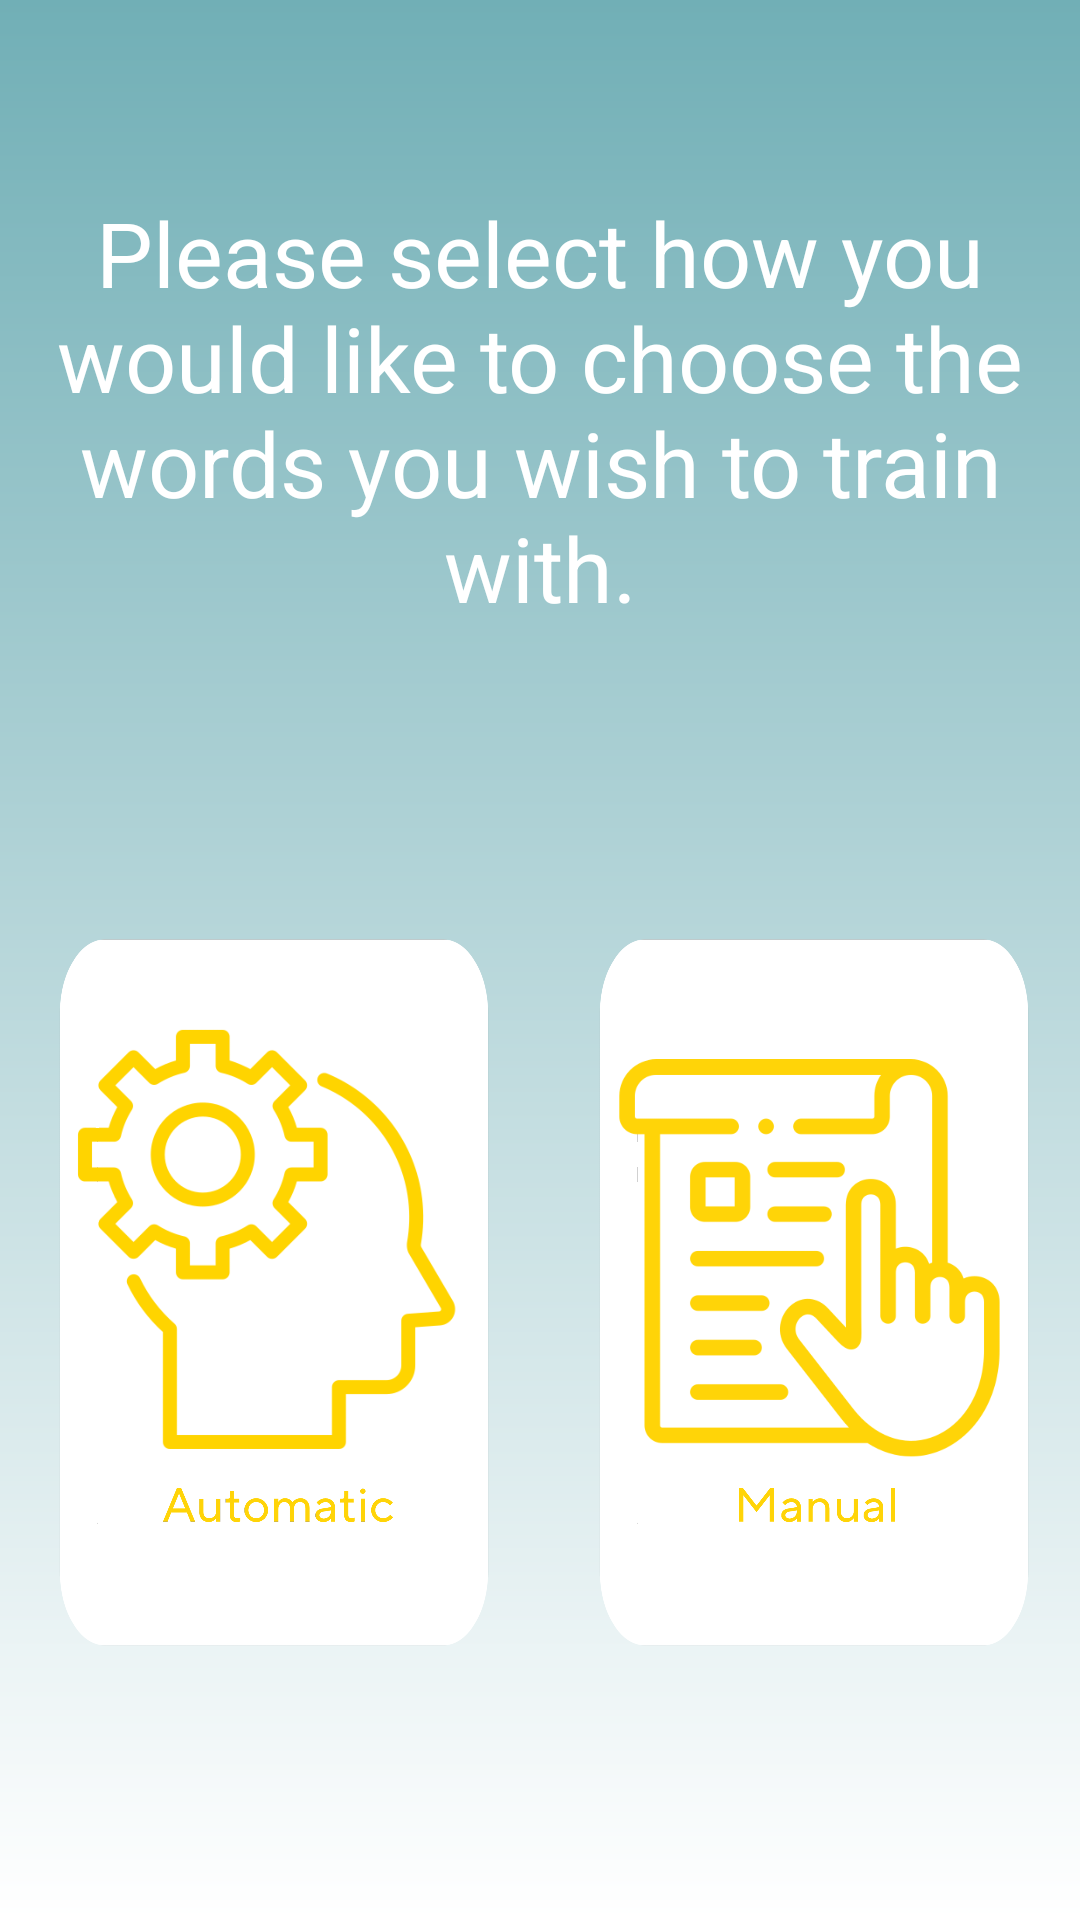

Reconstruct the res/layout file that produces this screen, plus the resources it refers to.
<!-- AndroidManifest.xml: application theme Theme.RosettaScope -->
<!-- res/layout/activity_trainer.xml -->
<?xml version="1.0" encoding="utf-8"?>
<LinearLayout xmlns:android="http://schemas.android.com/apk/res/android"
    xmlns:app="http://schemas.android.com/apk/res-auto"
    xmlns:tools="http://schemas.android.com/tools"
    android:id="@+id/main"
    android:layout_width="match_parent"
    android:layout_height="match_parent"
    android:background="@drawable/bg_screen"
    android:orientation="vertical"
    tools:context=".TrainerActivity">

    <TextView
        android:layout_width="match_parent"
        android:layout_height="wrap_content"
        android:gravity="center"
        android:layout_marginTop="64dp"
        android:text="Please select how you would like to choose the words you wish to train with."
        android:textColor="@color/white"
        android:textSize="30sp" />

    <LinearLayout
        android:layout_width="match_parent"
        android:layout_height="wrap_content"
        android:orientation="horizontal">

        <ImageView
            android:id="@+id/imageView_auto"
            android:layout_width="wrap_content"
            android:layout_height="423dp"
            android:layout_weight="1"
            android:src="@drawable/auto" />

        <ImageView
            android:id="@+id/imageView_manual"
            android:layout_width="wrap_content"
            android:layout_height="match_parent"
            android:layout_weight="1"
            android:src="@drawable/manual" />

    </LinearLayout>

</LinearLayout>
<!-- resources referenced by this layout -->
<resources>
  <color name="white">#FFFFFFFF</color>
  <!-- drawable auto: png bitmap (drawable, 431910 bytes) -->
  <!-- drawable bg_screen (drawable) -->
  <?xml version="1.0" encoding="utf-8"?>
  <shape xmlns:android="http://schemas.android.com/apk/res/android">
      <gradient
          android:angle="270"
          android:startColor="@color/rosetta_blue"
          android:endColor="@color/white" />
  </shape>
  <!-- drawable manual: png bitmap (drawable, 346701 bytes) -->
  <style name="Theme.RosettaScope" parent="android:Theme.Material.Light.NoActionBar" />
  <color name="rosetta_blue">#71AFB6</color>
</resources>
